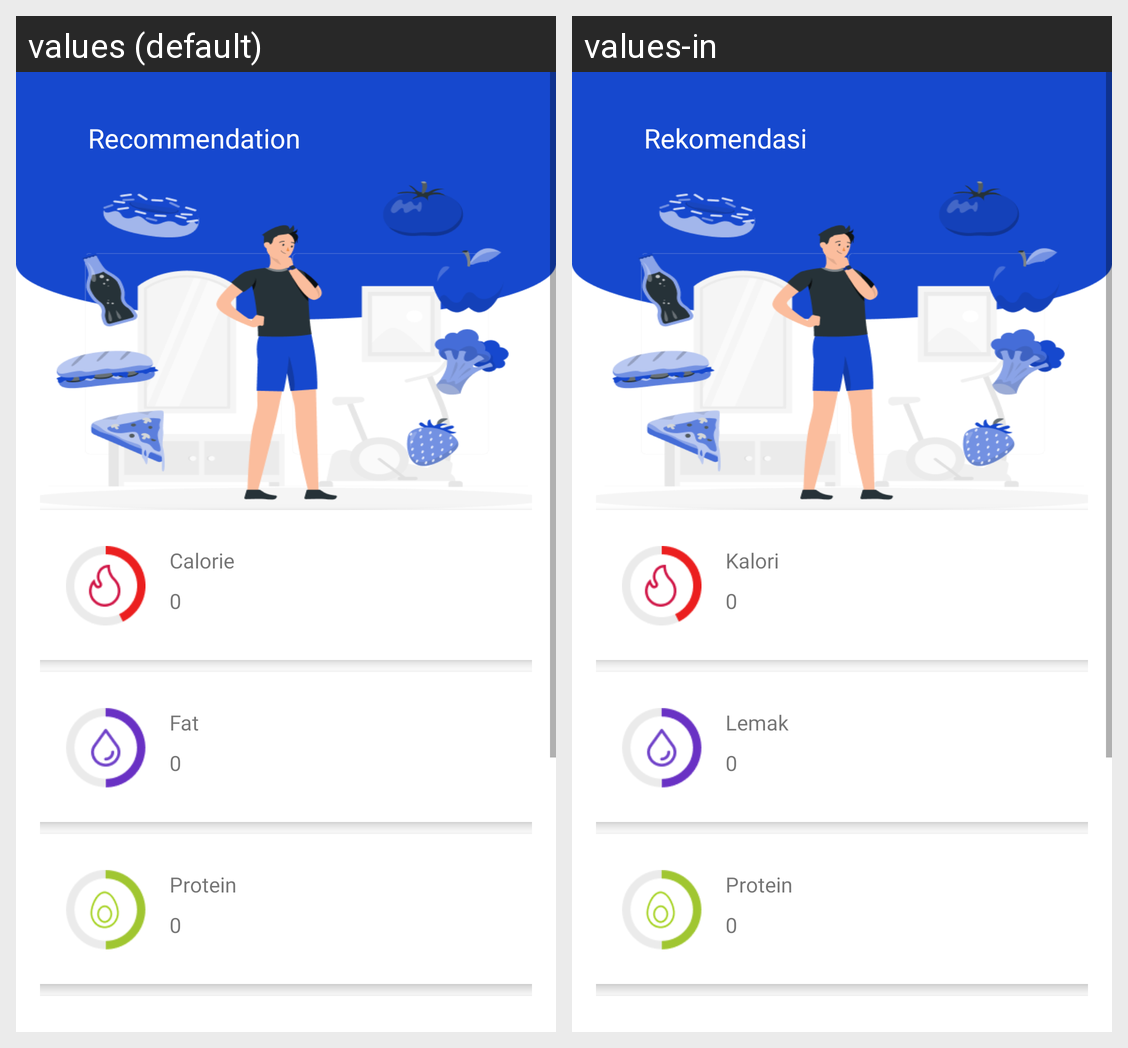

For this localized Android screen grid, give each drawn string resource with its value in every locale shown.
Android screen res/layout/activity_detail.xml rendered under 2 locales, left to right: values (default), values-in. Device: Nexus 5 (rendered at 1080×1920; each locale shown at half size, 540×960, under a caption strip naming it); theme Theme.Obesifix.
Strings drawn on this screen, with the default value and each locale's value (text and hints the layout hard-codes, and strings that could not be matched under every locale, appear in the picture but are not listed):

name_recommendation
  values: Recommendation
  values-in: Rekomendasi

title_cal
  values: Calorie
  values-in: Kalori

cal_desc
  values: 0
  values-in: 0

title_fat
  values: Fat
  values-in: Lemak

fat_desc
  values: 0
  values-in: 0

title_protein
  values: Protein
  values-in: Protein

protein_desc
  values: 0
  values-in: 0

carbo_desc
  values: 0
  values-in: 0
